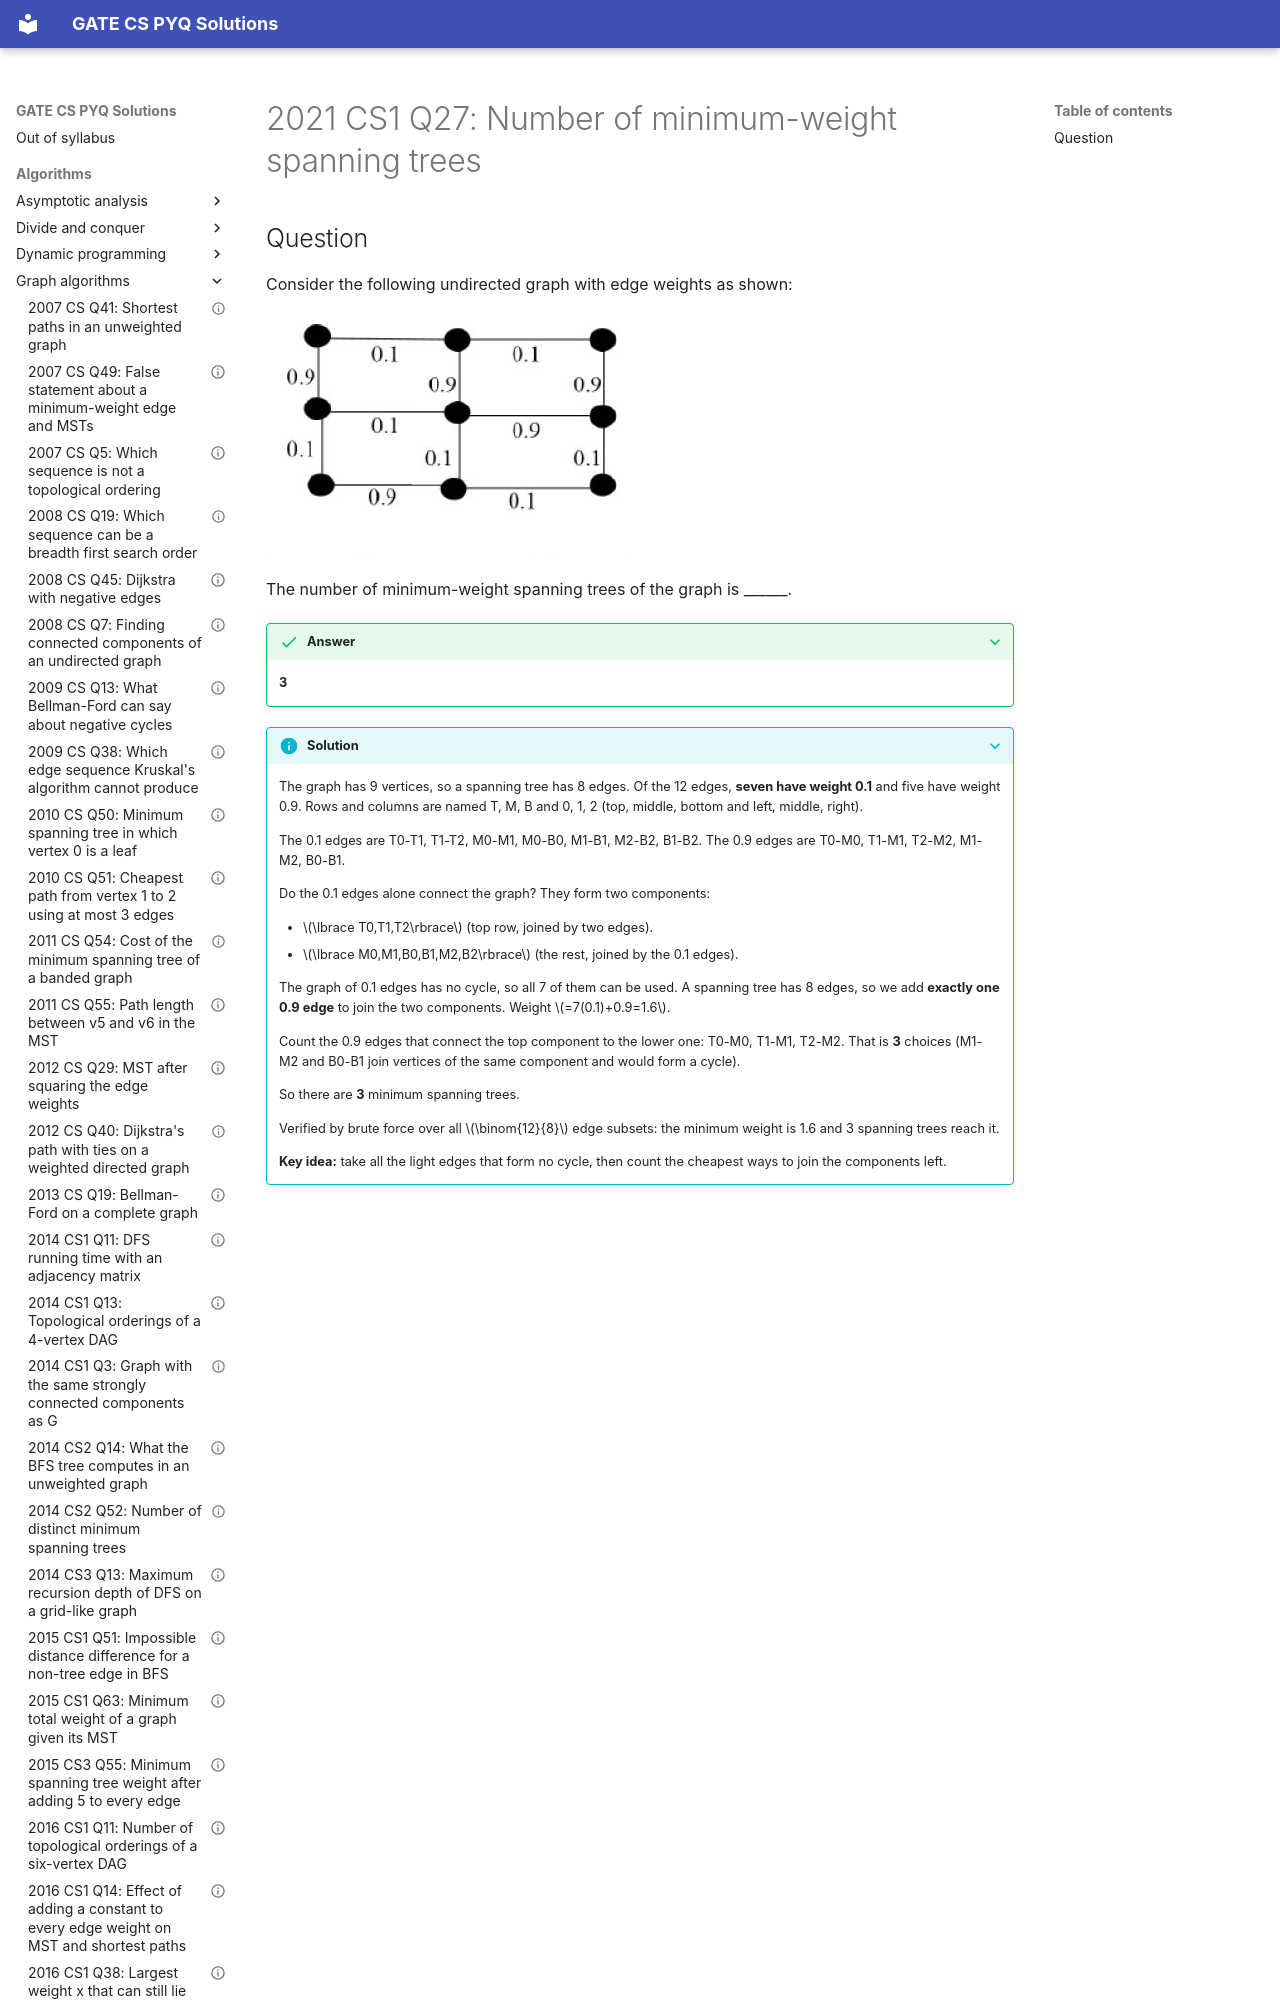

repository: saheenusman/GATE-PYQs · page: algorithms/graph-algorithms/2021-set1-q27/index.html · generator: mkdocs

---
title: "2021 CS1 Q27: Number of minimum-weight spanning trees"
year: 2021
set: 1
paper: CS1
q_no: 27
subject: algorithms
topic: graph-algorithms
also: []
marks: 1
type: NAT
official_answer: "3"
status: verified
---

# 2021 CS1 Q27: Number of minimum-weight spanning trees
